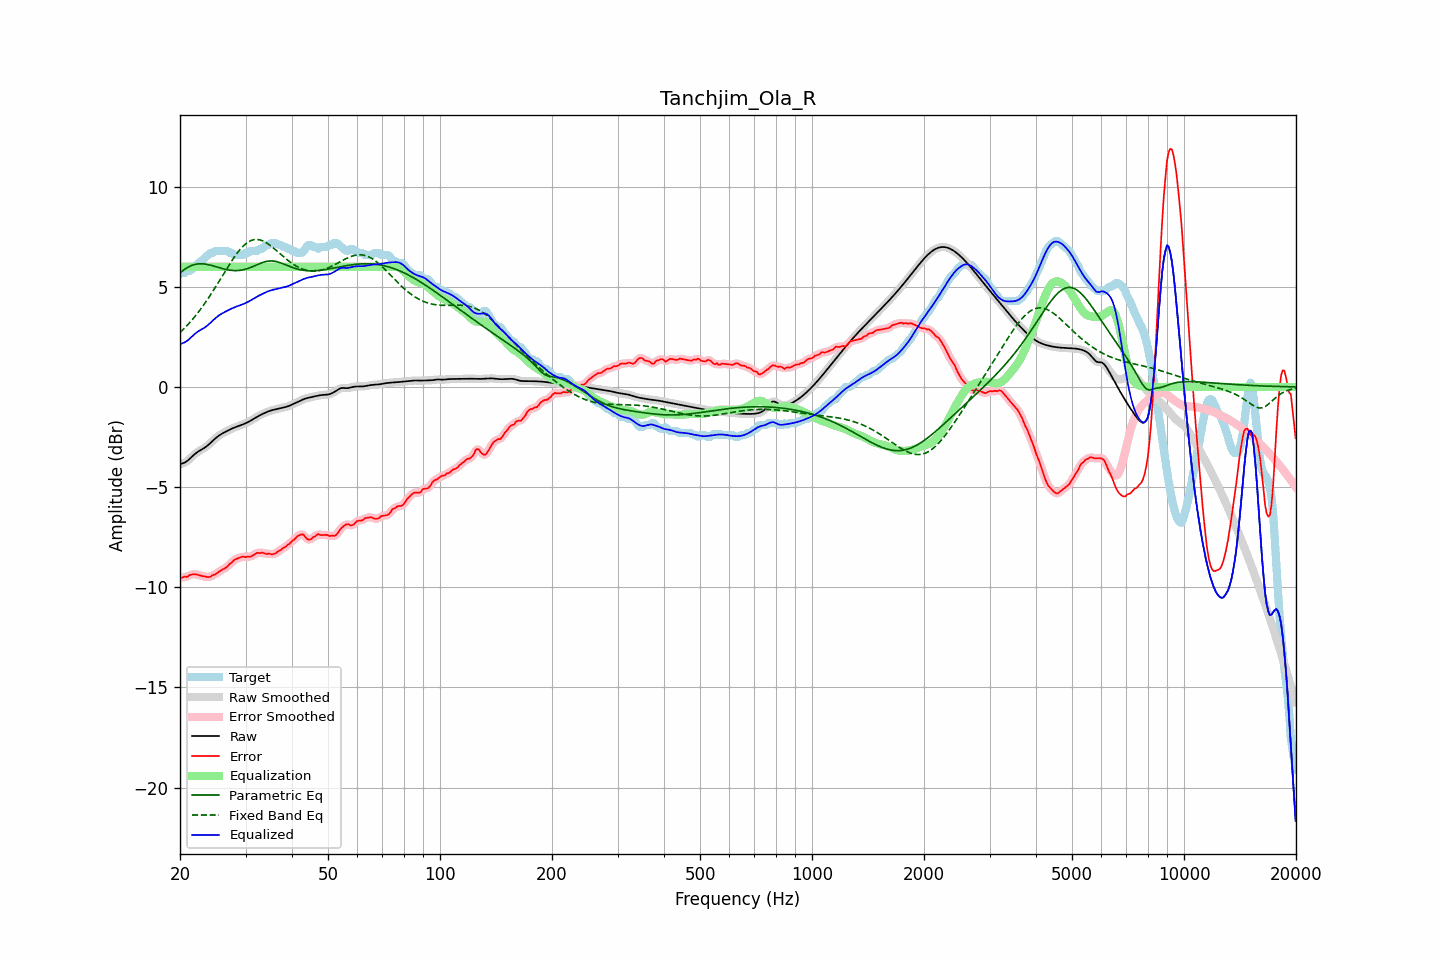

The table this chart was drawn from, first rows:
frequency, raw, error, smoothed, error_smoothed, equalization, parametric_eq, fixed_band_eq, equalized_raw, equalized_smoothed, target
20.00, -3.86, -9.52, -3.85, -9.52, 6.00, 5.69, 2.72, 2.14, 2.15, 5.66
20.20, -3.83, -9.53, -3.84, -9.52, 6.00, 5.76, 2.79, 2.17, 2.16, 5.69
20.40, -3.80, -9.50, -3.81, -9.51, 6.00, 5.82, 2.87, 2.20, 2.19, 5.69
20.61, -3.77, -9.47, -3.77, -9.49, 6.00, 5.88, 2.95, 2.23, 2.23, 5.70
20.81, -3.72, -9.49, -3.72, -9.47, 6.00, 5.94, 3.04, 2.28, 2.28, 5.77
21.02, -3.66, -9.45, -3.66, -9.44, 6.00, 5.98, 3.12, 2.34, 2.34, 5.79
21.23, -3.59, -9.39, -3.59, -9.41, 6.00, 6.02, 3.21, 2.41, 2.41, 5.80
21.44, -3.51, -9.37, -3.51, -9.37, 6.00, 6.06, 3.30, 2.49, 2.49, 5.86
21.66, -3.44, -9.35, -3.44, -9.35, 6.00, 6.09, 3.40, 2.56, 2.56, 5.91
21.87, -3.36, -9.35, -3.37, -9.35, 6.00, 6.11, 3.49, 2.64, 2.63, 5.99
22.09, -3.30, -9.36, -3.30, -9.36, 6.00, 6.13, 3.59, 2.70, 2.70, 6.06
22.31, -3.24, -9.37, -3.24, -9.38, 6.00, 6.14, 3.69, 2.76, 2.76, 6.13
22.54, -3.19, -9.40, -3.19, -9.40, 6.00, 6.15, 3.80, 2.81, 2.81, 6.21
22.76, -3.14, -9.43, -3.14, -9.42, 6.00, 6.15, 3.90, 2.86, 2.86, 6.28
22.99, -3.10, -9.44, -3.10, -9.44, 6.00, 6.15, 4.01, 2.90, 2.90, 6.34
23.22, -3.05, -9.45, -3.05, -9.46, 6.00, 6.14, 4.13, 2.95, 2.95, 6.40
23.45, -2.99, -9.47, -2.99, -9.47, 6.00, 6.13, 4.24, 3.01, 3.01, 6.48
23.69, -2.93, -9.49, -2.93, -9.49, 6.00, 6.12, 4.36, 3.07, 3.07, 6.56
23.92, -2.86, -9.49, -2.86, -9.49, 6.00, 6.10, 4.48, 3.14, 3.14, 6.63
24.16, -2.79, -9.48, -2.79, -9.46, 6.00, 6.08, 4.60, 3.21, 3.21, 6.69
24.40, -2.72, -9.41, -2.72, -9.43, 6.00, 6.06, 4.72, 3.28, 3.28, 6.69
24.65, -2.64, -9.37, -2.64, -9.39, 6.00, 6.04, 4.85, 3.36, 3.36, 6.73
24.89, -2.57, -9.36, -2.57, -9.34, 6.00, 6.01, 4.98, 3.43, 3.43, 6.79
25.14, -2.50, -9.30, -2.50, -9.30, 6.00, 5.99, 5.11, 3.50, 3.50, 6.79
25.39, -2.44, -9.23, -2.44, -9.24, 6.00, 5.97, 5.24, 3.56, 3.56, 6.79
25.65, -2.39, -9.18, -2.39, -9.18, 6.00, 5.94, 5.37, 3.61, 3.61, 6.79
25.91, -2.34, -9.13, -2.34, -9.13, 6.00, 5.92, 5.50, 3.66, 3.66, 6.79
26.16, -2.29, -9.09, -2.29, -9.09, 6.00, 5.90, 5.63, 3.71, 3.71, 6.79
26.43, -2.25, -9.05, -2.25, -9.05, 6.00, 5.88, 5.76, 3.75, 3.75, 6.79
26.69, -2.21, -9.00, -2.21, -8.99, 6.00, 5.86, 5.89, 3.79, 3.79, 6.79
26.96, -2.17, -8.92, -2.17, -8.92, 6.00, 5.84, 6.02, 3.83, 3.83, 6.76
27.23, -2.13, -8.82, -2.13, -8.85, 6.00, 5.83, 6.15, 3.87, 3.87, 6.69
27.50, -2.09, -8.79, -2.09, -8.76, 6.00, 5.82, 6.27, 3.91, 3.91, 6.69
27.77, -2.05, -8.69, -2.05, -8.69, 6.00, 5.81, 6.39, 3.95, 3.95, 6.64
28.05, -2.02, -8.62, -2.02, -8.63, 6.00, 5.81, 6.51, 3.98, 3.98, 6.59
28.33, -1.99, -8.58, -1.99, -8.58, 6.00, 5.81, 6.62, 4.01, 4.01, 6.59
28.62, -1.96, -8.55, -1.96, -8.55, 6.00, 5.81, 6.73, 4.04, 4.04, 6.59
28.90, -1.93, -8.53, -1.93, -8.52, 6.00, 5.82, 6.83, 4.07, 4.07, 6.59
29.19, -1.90, -8.50, -1.90, -8.49, 6.00, 5.83, 6.92, 4.10, 4.10, 6.59
29.48, -1.87, -8.47, -1.87, -8.48, 6.00, 5.85, 7.01, 4.13, 4.13, 6.59
29.78, -1.84, -8.48, -1.84, -8.48, 6.00, 5.86, 7.09, 4.16, 4.16, 6.64
30.08, -1.80, -8.50, -1.80, -8.48, 6.00, 5.89, 7.15, 4.20, 4.20, 6.69
30.38, -1.77, -8.46, -1.77, -8.48, 6.00, 5.91, 7.22, 4.23, 4.23, 6.69
30.68, -1.72, -8.46, -1.72, -8.47, 6.00, 5.94, 7.26, 4.28, 4.28, 6.74
30.99, -1.68, -8.47, -1.68, -8.45, 6.00, 5.97, 7.31, 4.32, 4.32, 6.79
31.30, -1.63, -8.42, -1.63, -8.43, 6.00, 6.00, 7.33, 4.37, 4.37, 6.79
31.61, -1.58, -8.38, -1.58, -8.38, 6.00, 6.04, 7.36, 4.42, 4.42, 6.79
31.93, -1.53, -8.33, -1.53, -8.33, 6.00, 6.07, 7.36, 4.47, 4.47, 6.79
32.24, -1.49, -8.28, -1.49, -8.30, 6.00, 6.11, 7.36, 4.51, 4.51, 6.79
32.57, -1.44, -8.29, -1.44, -8.28, 6.00, 6.14, 7.35, 4.56, 4.56, 6.85
32.89, -1.40, -8.30, -1.40, -8.28, 6.00, 6.17, 7.34, 4.60, 4.60, 6.89
33.22, -1.36, -8.26, -1.36, -8.28, 6.00, 6.20, 7.31, 4.64, 4.64, 6.90
33.55, -1.32, -8.29, -1.32, -8.30, 6.00, 6.23, 7.28, 4.68, 4.68, 6.97
33.89, -1.29, -8.32, -1.29, -8.31, 6.00, 6.25, 7.23, 4.71, 4.71, 7.03
34.23, -1.25, -8.35, -1.25, -8.32, 6.00, 6.27, 7.19, 4.75, 4.75, 7.09
34.57, -1.22, -8.31, -1.22, -8.33, 6.00, 6.28, 7.13, 4.78, 4.78, 7.09
34.92, -1.19, -8.33, -1.19, -8.34, 6.00, 6.29, 7.07, 4.81, 4.81, 7.14
35.27, -1.16, -8.36, -1.16, -8.34, 6.00, 6.29, 7.01, 4.84, 4.84, 7.19
35.62, -1.14, -8.34, -1.14, -8.34, 6.00, 6.29, 6.95, 4.86, 4.86, 7.19
35.97, -1.12, -8.32, -1.12, -8.32, 6.00, 6.28, 6.88, 4.88, 4.88, 7.19
... 635 more rows
